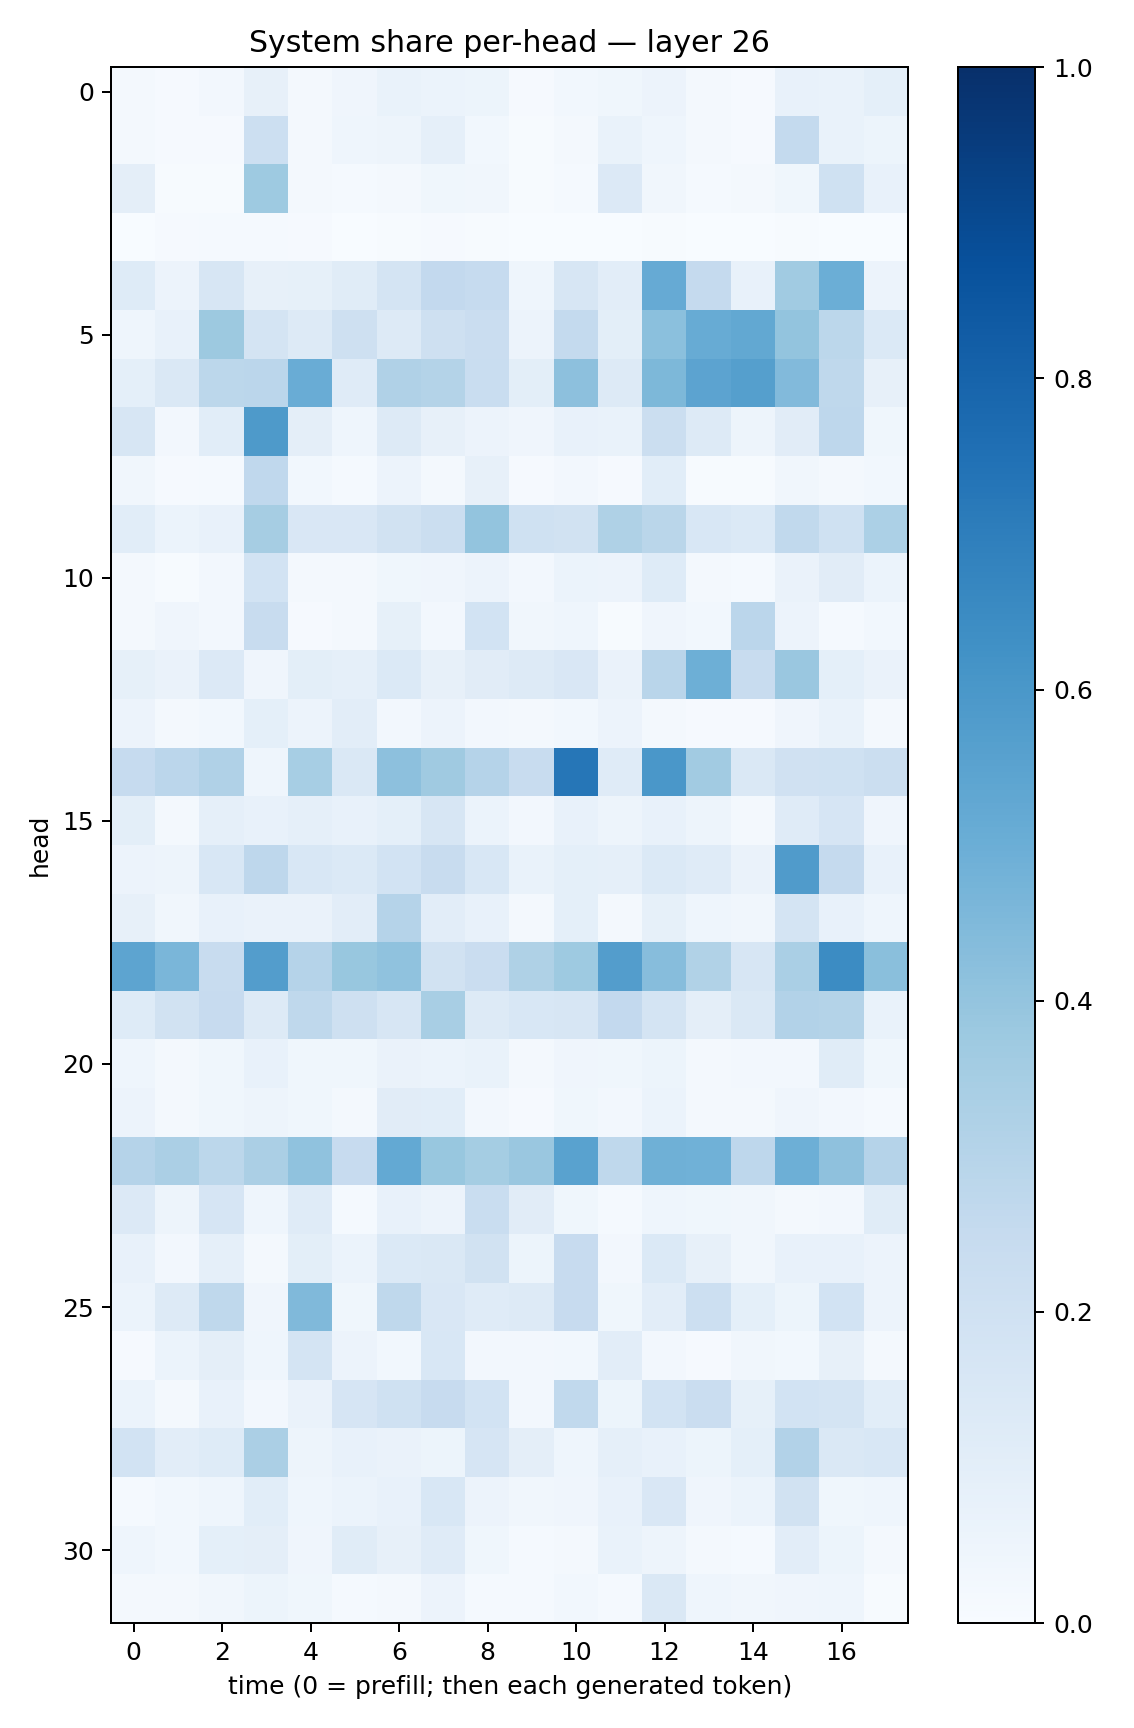

The file beside this chart, header and first rows:
0.018209554, 0.010198944, 0.025283856, 0.080399044, 0.02192019, 0.041520767, 0.06818102, 0.062364344, 0.052864473, 0.008681605, 0.029734366, 0.038098138, 0.05579437, 0.01775983, 0.010087014, 0.07552384, 0.0700732, 0.091253854
0.02006, 0.008216, 0.009254, 0.2149, 0.02316, 0.0439, 0.04753, 0.08896, 0.03116, 0.00618, 0.01903, 0.06929, 0.04569, 0.01847, 0.01069, 0.2555, 0.06843, 0.05079
0.09384, 0.007283, 0.006939, 0.3729, 0.02095, 0.01478, 0.02328, 0.03634, 0.03426, 0.006132, 0.01539, 0.1334, 0.03176, 0.01174, 0.02333, 0.03637, 0.2009, 0.07094
0.003488, 0.01016, 0.01419, 0.01463, 0.009401, 0.003753, 0.004021, 0.008979, 0.005582, 0.003581, 0.002355, 0.0005498, 0.005708, 0.003674, 0.003027, 0.006935, 0.00289, 0.003752
0.1244, 0.05628, 0.161, 0.07883, 0.08512, 0.1154, 0.1753, 0.2579, 0.2484, 0.04573, 0.1598, 0.104, 0.5151, 0.2522, 0.07406, 0.3665, 0.4982, 0.05498
0.04321, 0.07402, 0.3779, 0.1747, 0.1284, 0.2109, 0.1301, 0.2062, 0.228, 0.05828, 0.2567, 0.09801, 0.4212, 0.5085, 0.5238, 0.4023, 0.2809, 0.1383
0.09092, 0.1434, 0.2793, 0.2824, 0.5062, 0.1209, 0.32, 0.3075, 0.2311, 0.0986, 0.4158, 0.1273, 0.4569, 0.5464, 0.5637, 0.4445, 0.273, 0.07911
0.1576, 0.02474, 0.1076, 0.5892, 0.09728, 0.04579, 0.1288, 0.0807, 0.05822, 0.04102, 0.07369, 0.0689, 0.2206, 0.1293, 0.04723, 0.1121, 0.2741, 0.03581
0.03208, 0.00791, 0.01472, 0.2669, 0.02872, 0.01228, 0.05764, 0.02308, 0.07904, 0.01048, 0.02586, 0.008433, 0.1058, 0.004919, 0.006888, 0.03333, 0.01897, 0.03001
0.1074, 0.06212, 0.07508, 0.3508, 0.1492, 0.1498, 0.1948, 0.2202, 0.402, 0.1993, 0.1898, 0.323, 0.2868, 0.1545, 0.1374, 0.2638, 0.2006, 0.3301
0.0168, 0.004558, 0.02543, 0.1863, 0.02281, 0.02309, 0.03693, 0.04197, 0.05579, 0.02651, 0.06119, 0.05681, 0.1219, 0.02207, 0.01327, 0.06462, 0.1128, 0.05965
0.01584, 0.04215, 0.02348, 0.2361, 0.011, 0.01986, 0.083, 0.02699, 0.1864, 0.03383, 0.04578, 0.006924, 0.04281, 0.02828, 0.2843, 0.05581, 0.01313, 0.02775
0.0821, 0.0634, 0.1363, 0.03915, 0.1011, 0.08762, 0.1385, 0.08163, 0.1107, 0.1281, 0.1511, 0.06566, 0.2922, 0.4944, 0.2384, 0.3857, 0.09305, 0.06316
0.05803, 0.02005, 0.03104, 0.09271, 0.05596, 0.1017, 0.02475, 0.05624, 0.02517, 0.01841, 0.0303, 0.05584, 0.01854, 0.008714, 0.01015, 0.04086, 0.06979, 0.02097
0.2479, 0.2849, 0.3193, 0.04308, 0.3455, 0.1445, 0.4166, 0.3687, 0.3034, 0.2417, 0.7274, 0.1181, 0.5992, 0.362, 0.1461, 0.1979, 0.1994, 0.2233
0.1015, 0.01981, 0.08768, 0.07477, 0.0881, 0.07544, 0.0925, 0.1579, 0.06107, 0.02517, 0.07784, 0.04986, 0.07299, 0.04887, 0.02252, 0.1182, 0.1642, 0.03935
0.05486, 0.04834, 0.156, 0.275, 0.156, 0.1381, 0.1857, 0.2418, 0.1557, 0.06978, 0.09352, 0.08964, 0.1397, 0.1179, 0.0651, 0.581, 0.2507, 0.07734
0.07975, 0.03188, 0.07521, 0.06587, 0.06492, 0.1018, 0.3011, 0.1031, 0.07314, 0.01983, 0.09132, 0.02099, 0.08277, 0.04621, 0.03252, 0.1756, 0.07792, 0.04328
0.5402, 0.4633, 0.2392, 0.5706, 0.3022, 0.3875, 0.4063, 0.1922, 0.2292, 0.324, 0.372, 0.5729, 0.4325, 0.3125, 0.1616, 0.3362, 0.6467, 0.4251
0.1222, 0.1918, 0.2427, 0.1292, 0.2703, 0.2071, 0.1596, 0.3405, 0.1278, 0.1531, 0.1618, 0.2611, 0.1781, 0.09672, 0.1439, 0.3116, 0.3083, 0.06824
0.04372, 0.01563, 0.03859, 0.07779, 0.03699, 0.03779, 0.06433, 0.05935, 0.06813, 0.02055, 0.03976, 0.03785, 0.05123, 0.02197, 0.02389, 0.02679, 0.1135, 0.03801
0.05564, 0.01887, 0.03599, 0.04997, 0.03834, 0.02256, 0.1131, 0.1066, 0.0241, 0.01007, 0.03859, 0.02373, 0.05878, 0.01679, 0.01764, 0.04259, 0.02724, 0.01226
0.3017, 0.3333, 0.2803, 0.3341, 0.4064, 0.2429, 0.5221, 0.3877, 0.3524, 0.383, 0.5538, 0.2716, 0.4902, 0.4852, 0.2738, 0.4924, 0.4121, 0.3044
0.1352, 0.04878, 0.1649, 0.04675, 0.119, 0.0129, 0.07555, 0.0581, 0.2306, 0.1132, 0.03526, 0.01195, 0.04383, 0.03578, 0.03206, 0.01696, 0.02515, 0.1155
0.07223, 0.02602, 0.0877, 0.01799, 0.09916, 0.05892, 0.1388, 0.1464, 0.1944, 0.05187, 0.2453, 0.02626, 0.1402, 0.08041, 0.03268, 0.07242, 0.07161, 0.05528
0.06021, 0.1317, 0.2734, 0.04275, 0.4458, 0.03542, 0.2708, 0.15, 0.1178, 0.1257, 0.2428, 0.0382, 0.102, 0.2149, 0.09218, 0.05158, 0.1836, 0.05525
0.01154, 0.06151, 0.09532, 0.04402, 0.1754, 0.05822, 0.02855, 0.1528, 0.0246, 0.02525, 0.02992, 0.1035, 0.02676, 0.009177, 0.03183, 0.02745, 0.0782, 0.01658
0.05864, 0.02107, 0.07636, 0.02619, 0.0631, 0.167, 0.1994, 0.2459, 0.1866, 0.02383, 0.262, 0.05281, 0.1866, 0.229, 0.0838, 0.1837, 0.1785, 0.1091
0.187, 0.1027, 0.1229, 0.3329, 0.04781, 0.07477, 0.06573, 0.05349, 0.1662, 0.09564, 0.04643, 0.0889, 0.07047, 0.05125, 0.09368, 0.3093, 0.1421, 0.1529
0.01462, 0.0289, 0.04379, 0.1057, 0.04519, 0.06173, 0.07561, 0.1557, 0.05631, 0.03338, 0.03969, 0.0742, 0.1513, 0.04073, 0.05905, 0.1881, 0.03757, 0.04679
0.04302, 0.02838, 0.09235, 0.09554, 0.03959, 0.1158, 0.08164, 0.1191, 0.03753, 0.01347, 0.02244, 0.06834, 0.04832, 0.02293, 0.01491, 0.1025, 0.05088, 0.01751
0.0159, 0.01766, 0.03272, 0.05328, 0.03576, 0.01508, 0.01852, 0.05526, 0.01502, 0.01303, 0.02883, 0.01306, 0.1414, 0.04407, 0.03218, 0.04288, 0.04486, 0.005907
